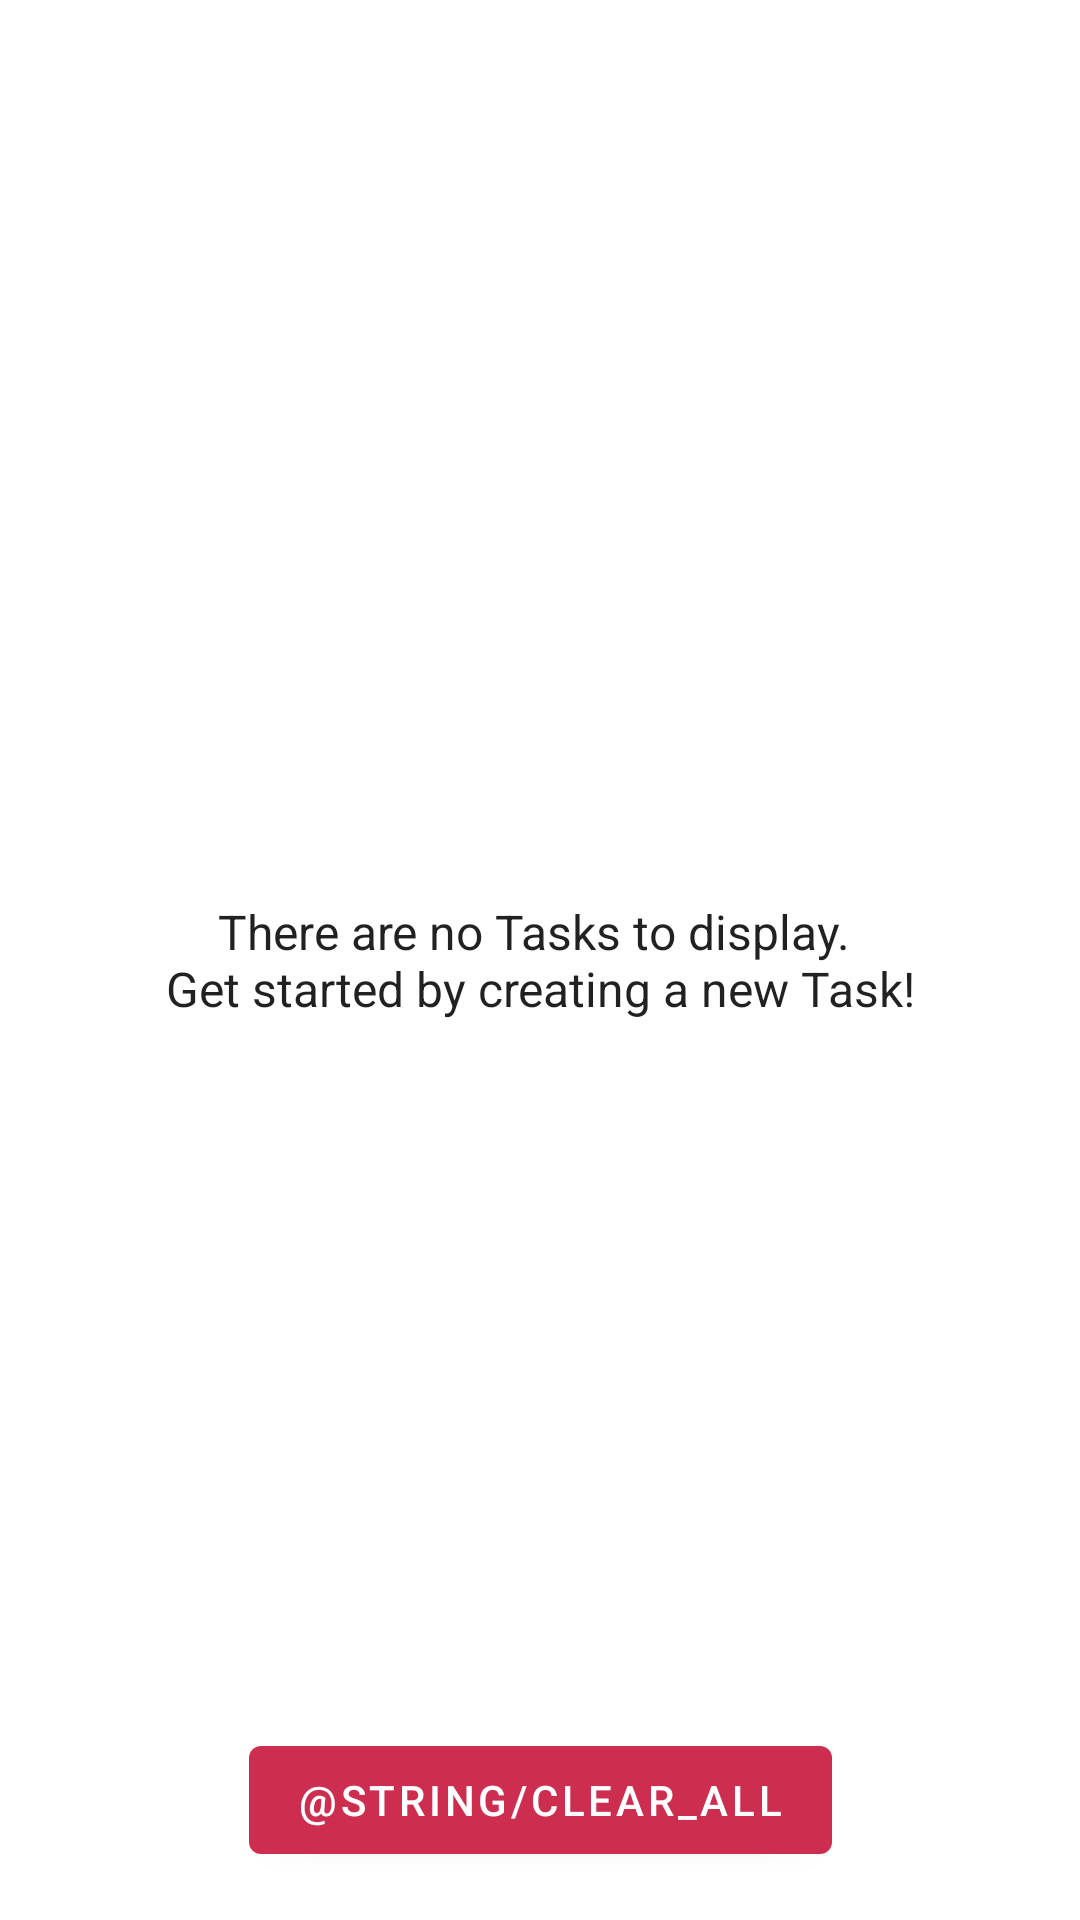

Here is an Android app screen rendered from its layout file. Give the layout XML and the strings, colors and styles it references.
<!-- AndroidManifest.xml: application theme Theme.PomodoroTechnique -->
<!-- res/layout/fragment_history.xml -->
<?xml version="1.0" encoding="utf-8"?>
<layout xmlns:android="http://schemas.android.com/apk/res/android"
    xmlns:tools="http://schemas.android.com/tools"
    xmlns:app="http://schemas.android.com/apk/res-auto"
    tools:context=".screens.history.FragmentHistory">

    <data>
        <variable
            name="timerViewModel"
            type="com.example.pomodorotechnique.TimerViewModel" />
    </data>

    
    <androidx.constraintlayout.widget.ConstraintLayout
        android:id="@+id/constraint_layout"
        android:layout_width="match_parent"
        android:layout_height="match_parent"
        >

        <TextView
            android:id="@+id/list_empty_text"
            android:layout_width="wrap_content"
            android:layout_height="wrap_content"
            android:text="@string/list_empty_text"
            android:textAlignment="center"
            android:textAppearance="@style/TextAppearance.AppCompat.Large"
            android:textSize="16sp"
            app:layout_constraintBottom_toBottomOf="parent"
            app:layout_constraintEnd_toEndOf="parent"
            app:layout_constraintStart_toStartOf="parent"
            app:layout_constraintTop_toTopOf="parent" />

        <Button
            android:id="@+id/delete_all_button"
            android:layout_width="wrap_content"
            android:layout_height="wrap_content"
            android:layout_marginBottom="16dp"
            android:text="@string/clear_all"
            app:layout_constraintBottom_toBottomOf="parent"
            app:layout_constraintEnd_toEndOf="parent"
            app:layout_constraintStart_toStartOf="parent"
            app:layout_constraintTop_toTopOf="parent"
            android:onClick="@{() -> timerViewModel.deleteAllTasks()}"
            app:layout_constraintVertical_bias="1.0" />

        <androidx.recyclerview.widget.RecyclerView
            android:id="@+id/tasks_list"
            android:layout_width="0dp"
            android:layout_height="0dp"
            android:layout_marginBottom="16dp"
            app:layoutManager="androidx.recyclerview.widget.LinearLayoutManager"
            app:layout_constraintBottom_toTopOf="@+id/delete_all_button"
            app:layout_constraintEnd_toEndOf="parent"
            app:layout_constraintStart_toStartOf="parent"
            app:layout_constraintTop_toTopOf="parent" />



    </androidx.constraintlayout.widget.ConstraintLayout>



</layout>
<!-- resources referenced by this layout -->
<resources>
  <string name="list_empty_text">There are no Tasks to display. \nGet started by creating a new Task!</string>
  <style name="Theme.PomodoroTechnique" parent="Theme.MaterialComponents.DayNight.DarkActionBar">
          
          <item name="colorPrimary">@color/primaryColor</item>
          <item name="colorPrimaryVariant">@color/primaryLightColor</item>
          <item name="colorOnPrimary">@color/white</item>
          
          <item name="colorSecondary">@color/secondaryColor</item>
          <item name="colorSecondaryVariant">@color/secondaryLightColor</item>
          <item name="colorOnSecondary">@color/black</item>
          
          <item name="android:statusBarColor" tools:targetApi="l">@color/primaryDarkColor</item>
          <item name="materialAlertDialogTheme">@style/ThemeOverlay.App.MaterialAlertDialog</item>
          
      </style>
  <color name="primaryColor">#cd2d4f</color>
  <color name="primaryLightColor">#ff647b</color>
  <color name="white">#FFFFFFFF</color>
  <color name="secondaryColor">#f5e0cd</color>
  <color name="secondaryLightColor">#ffffff</color>
  <color name="black">#FF000000</color>
  <color name="primaryDarkColor">#960027</color>
</resources>
